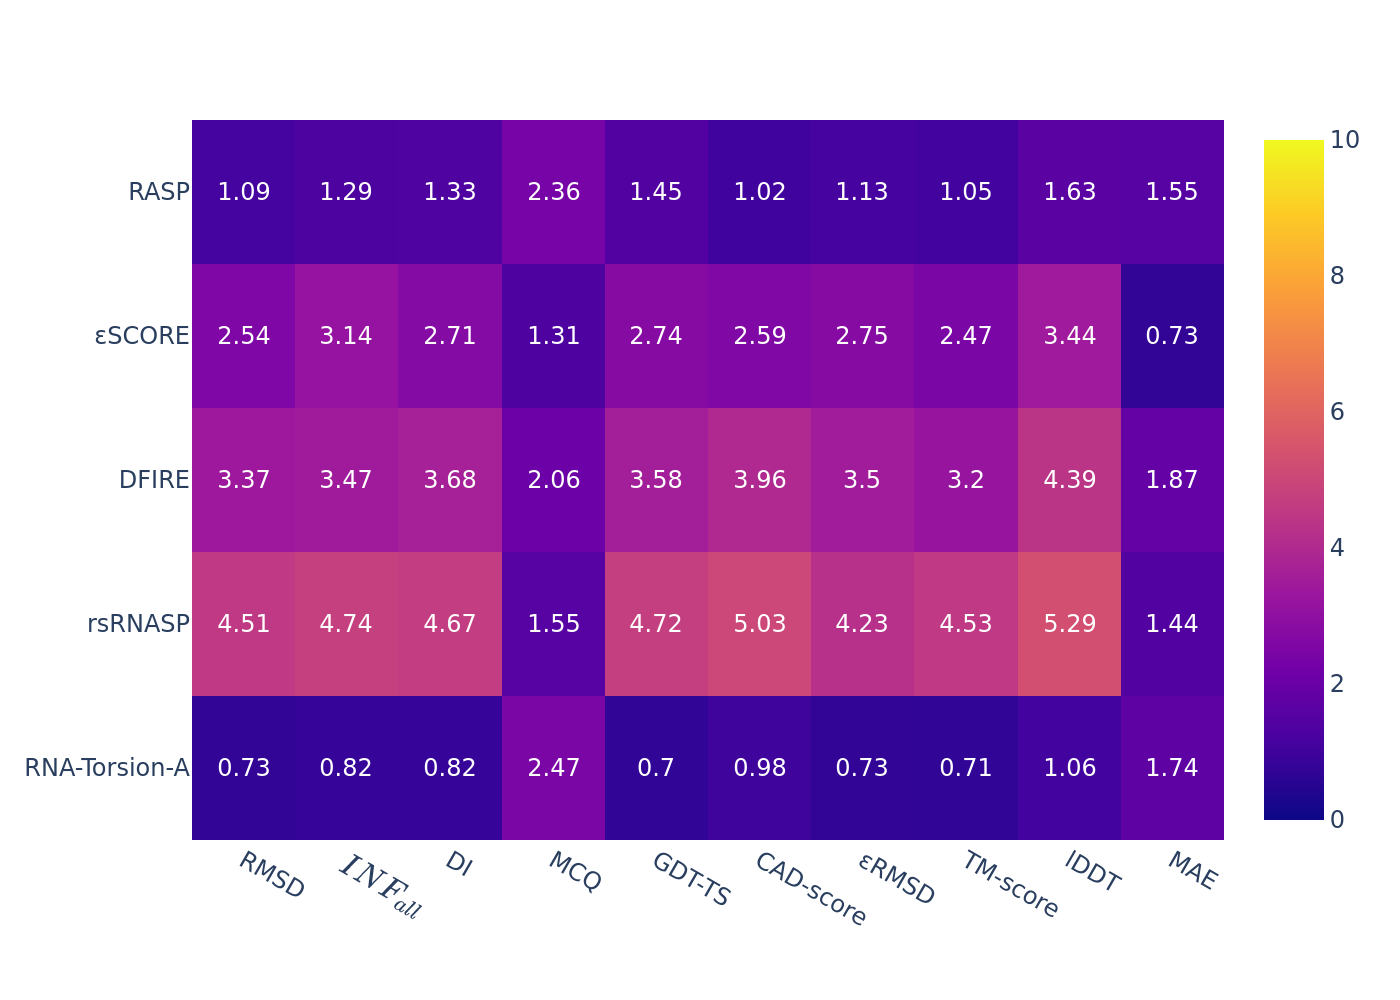

Data behind this chart, as committed beside it:
, RMSD, $INF_{all}$, DI, MCQ, GDT-TS, CAD-score, εRMSD, TM-score, lDDT, MAE
RASP, 1.09, 1.29, 1.33, 2.36, 1.45, 1.02, 1.13, 1.05, 1.63, 1.55
εSCORE, 2.54, 3.14, 2.71, 1.31, 2.74, 2.59, 2.75, 2.47, 3.44, 0.73
DFIRE, 3.37, 3.47, 3.68, 2.06, 3.58, 3.96, 3.5, 3.2, 4.39, 1.87
rsRNASP, 4.51, 4.74, 4.67, 1.55, 4.72, 5.03, 4.23, 4.53, 5.29, 1.44
RNA-Torsion-A, 0.73, 0.82, 0.82, 2.47, 0.7, 0.98, 0.73, 0.71, 1.06, 1.74
